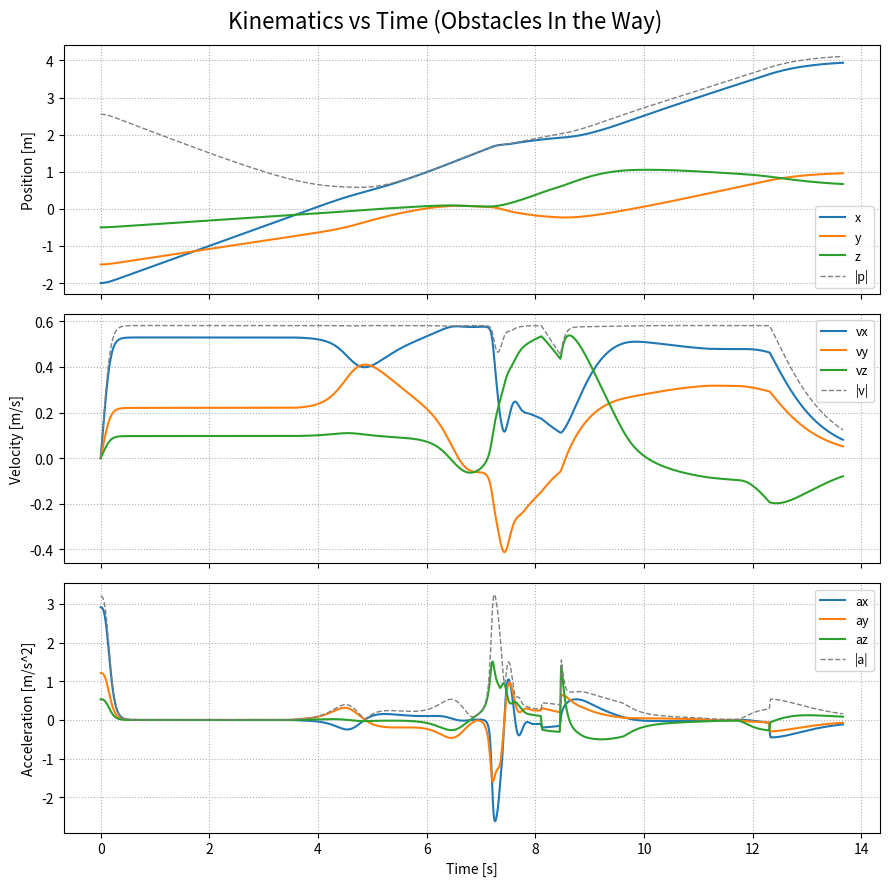
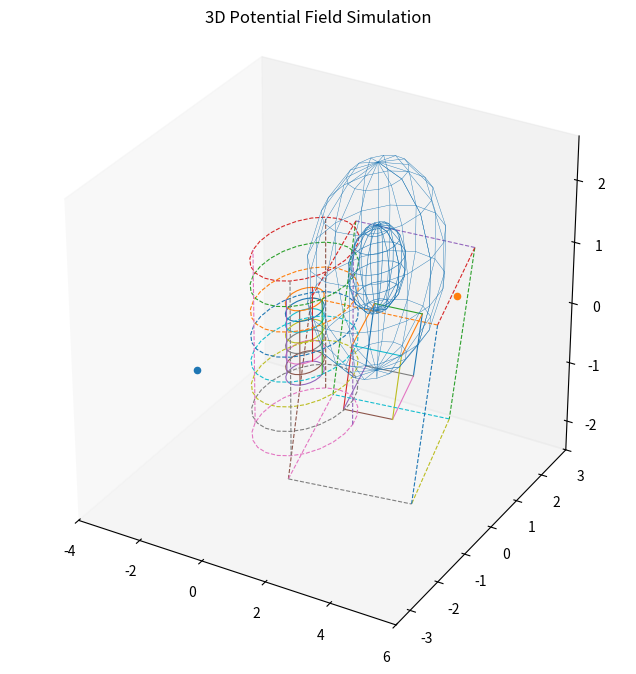
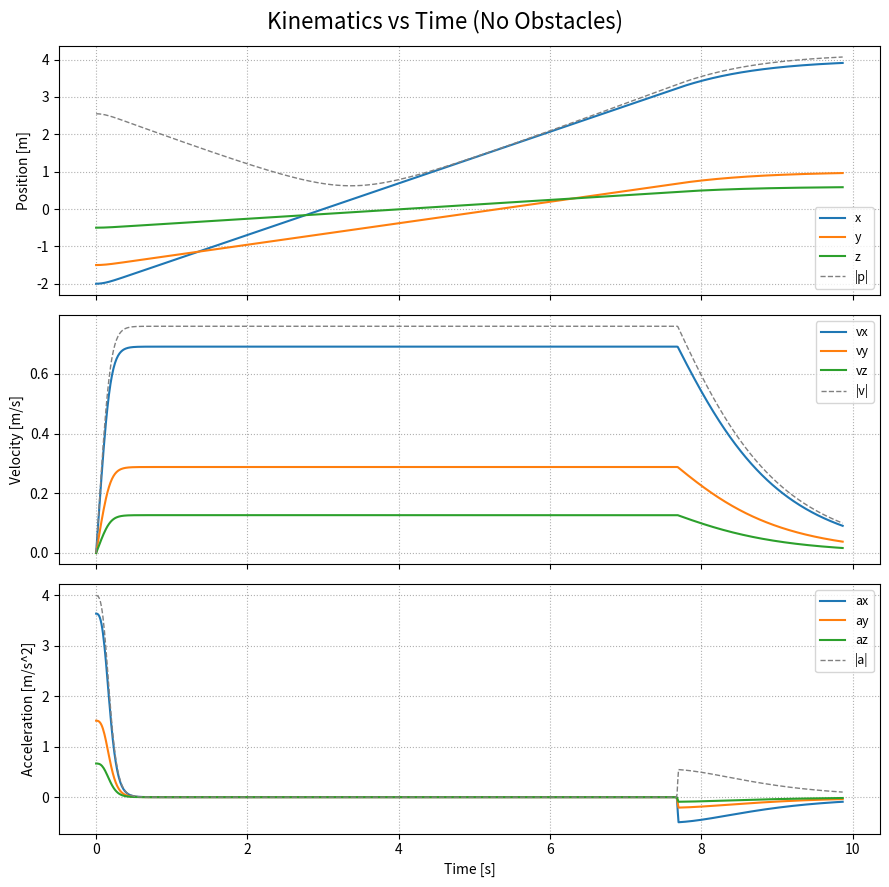
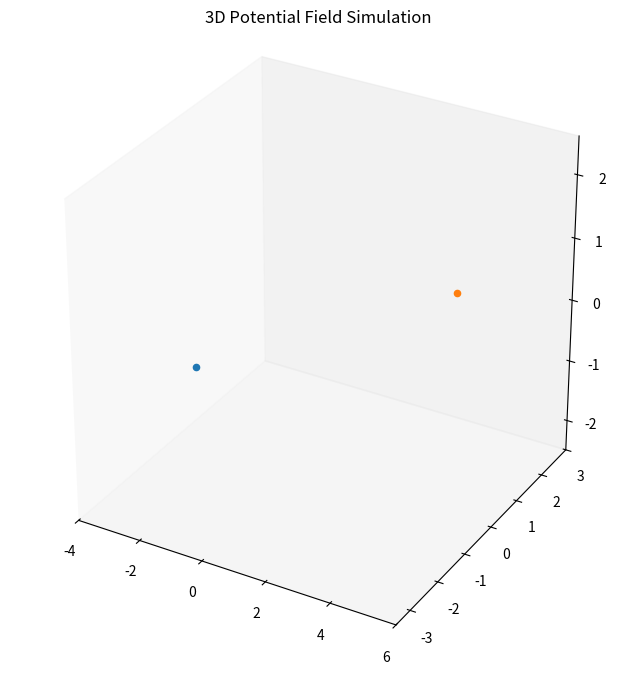

Recreate these plots in Python, in order.
# Re-run the 3D PF testbed (the previous state was cleared).

from dataclasses import dataclass
import numpy as np
import math
from typing import List, Tuple, Dict, Any

import matplotlib
import matplotlib.pyplot as plt
from matplotlib import animation
from mpl_toolkits.mplot3d import Axes3D  # noqa: F401


def _is_positive_finite(v: float) -> bool:
    return math.isfinite(v) and v > 1e-12


def soft_saturate_norm(v: np.ndarray, max_norm: float, beta: float = 1.0) -> np.ndarray:
    """
    Softly saturate vector 'v' by its L2 norm, matching the C++ formula:
        s = (maxNorm * tanh(beta * n / maxNorm)) / n
        v_sat = v * s
    """
    if not _is_positive_finite(max_norm):
        return v
    n = float(np.linalg.norm(v))
    if not _is_positive_finite(n):
        return v
    s = (max_norm * math.tanh(beta * n / max_norm)) / n
    return v * s


def rate_limit_step(prev: np.ndarray, curr: np.ndarray, dmax: float) -> np.ndarray:
    """
    Rate limit the step from 'prev' to 'curr' so ||curr - prev|| <= dmax.
    """
    if (not _is_positive_finite(dmax)) or dmax <= 0.0:
        return curr
    d = curr - prev
    dn = float(np.linalg.norm(d))
    if (not _is_positive_finite(dn)) or (dn <= dmax):
        return curr
    return prev + d * (dmax / dn)


def _clip_norm(v: np.ndarray, max_norm: float) -> np.ndarray:
    n = np.linalg.norm(v)
    if n <= max_norm or max_norm <= 0:
        return v
    return v * (max_norm / (n + 1e-12))


def _rotzxy(yaw: float, pitch: float, roll: float) -> np.ndarray:
    cz, sz = math.cos(yaw), math.sin(yaw)
    cy, sy = math.cos(pitch), math.sin(pitch)
    cx, sx = math.cos(roll), math.sin(roll)
    Rz = np.array([[cz, -sz, 0],
                   [sz,  cz, 0],
                   [0,   0, 1]])
    Ry = np.array([[cy, 0, sy],
                   [0, 1,  0],
                   [-sy, 0, cy]])
    Rx = np.array([[1,  0,   0],
                   [0, cx, -sx],
                   [0, sx,  cx]])
    return Rz @ Ry @ Rx


@dataclass
class SphereObstacle:
    cx: float
    cy: float
    cz: float
    radius: float
    influence_distance: float = 1.0

    def distance_and_direction(self, p: np.ndarray) -> Tuple[float, np.ndarray]:
        c = np.array([self.cx, self.cy, self.cz], dtype=float)
        v = p - c
        dist_center = np.linalg.norm(v)
        if dist_center == 0.0:
            return self.radius, np.array([1.0, 0.0, 0.0])
        n_hat = v / dist_center
        signed = dist_center - self.radius
        return signed, n_hat


@dataclass
class CylinderObstacle:
    cx: float
    cy: float
    cz: float
    radius: float
    half_h: float  # half height along local Z
    yaw: float = 0.0
    pitch: float = 0.0
    roll: float = 0.0
    influence_distance: float = 1.0

    def R(self) -> np.ndarray:
        return _rotzxy(self.yaw, self.pitch, self.roll)

    def _world_to_local(self, p: np.ndarray) -> np.ndarray:
        R = self.R().T
        return R @ (p - np.array([self.cx, self.cy, self.cz]))

    def _local_to_world_vec(self, v: np.ndarray) -> np.ndarray:
        return self.R() @ v

    def distance_and_direction(self, p: np.ndarray) -> Tuple[float, np.ndarray]:
        """
        Signed distance to the surface of a finite cylinder (axis along local Z).
        Positive outside, negative inside. Also returns an outward normal direction.
        """
        pl = self._world_to_local(p)
        x, y, z = float(pl[0]), float(pl[1]), float(pl[2])
        r = math.hypot(x, y)
        # Outside/inside classification
        outside_rad = max(r - self.radius, 0.0)
        outside_z = max(abs(z) - self.half_h, 0.0)
        outside_dist = math.hypot(outside_rad, outside_z)

        if outside_dist > 0.0:
            # Compute nearest point on the cylinder surface
            if r > 1e-12:
                nx, ny = x / r, y / r
            else:
                nx, ny = 1.0, 0.0
            clamped_z = max(-self.half_h, min(self.half_h, z))
            nearest_local = np.array(
                [self.radius * nx, self.radius * ny, clamped_z])
            dvec_local = pl - nearest_local
            n_local = dvec_local / (np.linalg.norm(dvec_local) + 1e-12)
            signed = outside_dist
        else:
            # Inside: pick the smaller penetration to lateral or caps
            pr = self.radius - r
            pz = self.half_h - abs(z)
            if pr <= pz:
                # Closer to lateral surface
                if r > 1e-12:
                    n_local = np.array([x / r, y / r, 0.0])
                else:
                    n_local = np.array([1.0, 0.0, 0.0])
                signed = -pr
            else:
                # Closer to top/bottom cap
                n_local = np.array([0.0, 0.0, 1.0 if z >= 0.0 else -1.0])
                signed = -pz

        n_world = self._local_to_world_vec(n_local)
        n_world /= (np.linalg.norm(n_world) + 1e-12)
        return float(signed), n_world


@dataclass
class OBBObstacle:
    cx: float
    cy: float
    cz: float
    half_x: float
    half_y: float
    half_z: float
    yaw: float = 0.0
    pitch: float = 0.0
    roll: float = 0.0
    influence_distance: float = 1.0

    def R(self) -> np.ndarray:
        return _rotzxy(self.yaw, self.pitch, self.roll)

    def _world_to_local(self, p: np.ndarray) -> np.ndarray:
        R = self.R().T
        return R @ (p - np.array([self.cx, self.cy, self.cz]))

    def _local_to_world_vec(self, v: np.ndarray) -> np.ndarray:
        return self.R() @ v

    def distance_and_direction(self, p: np.ndarray) -> Tuple[float, np.ndarray]:
        pl = self._world_to_local(p)
        h = np.array([self.half_x, self.half_y, self.half_z])
        q = np.clip(pl, -h, h)
        d = pl - q
        outside_dist = np.linalg.norm(d)

        if outside_dist > 0.0:
            n_local = d / (outside_dist + 1e-12)
            signed = outside_dist
        else:
            pen = h - np.abs(pl)
            axis = int(np.argmin(pen))
            sign = 1.0 if pl[axis] >= 0 else -1.0
            n_local = np.zeros(3)
            n_local[axis] = sign
            signed = -pen[axis]

        n_world = self._local_to_world_vec(n_local)
        n_world /= (np.linalg.norm(n_world) + 1e-12)
        return float(signed), n_world


class PotentialField3D:
    def __init__(self,
                 attractive_gain: float = 1.0,
                 repulsive_gain: float = 1.0,
                 linear_gain: float = 1.0,
                 max_speed: float = 1.0,
                 max_accel: float = 2.0,
                 damping: float = 0.0,
                 beta_velocity: float = 1.0):
        self.attractive_gain = float(attractive_gain)
        self.repulsive_gain = float(repulsive_gain)
        self.linear_gain = float(linear_gain)
        self.max_speed = float(max_speed)
        self.max_accel = float(max_accel)
        self.damping = float(damping)
        self.beta_velocity = float(beta_velocity)
        self._spheres: List[SphereObstacle] = []
        self._obbs: List[OBBObstacle] = []
        self._cyls: List["CylinderObstacle"] = []

    def add_sphere(self, cx, cy, cz, radius, influence_distance=1.0):
        self._spheres.append(SphereObstacle(
            cx, cy, cz, radius, influence_distance))

    def add_box(self, cx, cy, cz, sx, sy, sz, yaw=0.0, pitch=0.0, roll=0.0, influence_distance=1.0):
        self._obbs.append(OBBObstacle(cx, cy, cz, sx/2.0, sy /
                          2.0, sz/2.0, yaw, pitch, roll, influence_distance))

    def add_cylinder(self, cx, cy, cz, radius, height, yaw=0.0, pitch=0.0, roll=0.0, influence_distance=1.0):
        """
        Add a finite cylinder (local axis along +Z) with center at (cx,cy,cz), radius, and total height.
        Orientation is specified by yaw/pitch/roll (Z-Y-X order), matching OBB conventions.
        """
        self._cyls.append(CylinderObstacle(cx, cy, cz, radius,
                          height/2.0, yaw, pitch, roll, influence_distance))

    def attractive_force(self, p: np.ndarray, g: np.ndarray) -> np.ndarray:
        return self.attractive_gain * (g - p)

    def repulsive_force(self, p: np.ndarray) -> np.ndarray:
        total = np.zeros(3, dtype=float)
        for s in self._spheres:
            d, n_hat = s.distance_and_direction(p)
            d_inf = s.influence_distance
            if d < d_inf:
                d_eff = np.sign(d) * max(abs(d), 1e-6)
                coeff = self.repulsive_gain * \
                    (1.0/d_eff - 1.0/d_inf) * (1.0/(d_eff*d_eff))
                total += coeff * n_hat
        for b in self._obbs:
            d, n_hat = b.distance_and_direction(p)
            d_inf = b.influence_distance
            if d < d_inf:
                d_eff = np.sign(d) * max(abs(d), 1e-6)
                coeff = self.repulsive_gain * \
                    (1.0/d_eff - 1.0/d_inf) * (1.0/(d_eff*d_eff))
                total += coeff * n_hat
        for c in self._cyls:
            d, n_hat = c.distance_and_direction(p)
            d_inf = c.influence_distance
            if d < d_inf:
                d_eff = np.sign(d) * max(abs(d), 1e-6)
                coeff = self.repulsive_gain * \
                    (1.0/d_eff - 1.0/d_inf) * (1.0/(d_eff*d_eff))
                total += coeff * n_hat
        return total

    def total_force(self, p: np.ndarray, g: np.ndarray, v_curr: np.ndarray) -> np.ndarray:
        return self.attractive_force(p, g) + self.repulsive_force(p) - self.damping * v_curr

    def _apply_motion_limits(self, v_cmd: np.ndarray, v_prev: np.ndarray, dt: float) -> np.ndarray:
        """
          Mirror the C++ sequence:
            1) soft-saturate v_cmd by max speed
            2) rate-limit step by max accel * dt
            3) re-apply soft-saturation to ensure speed stays within the limit
          """
        # 1) soft-saturate instantaneous command
        v_soft = soft_saturate_norm(
            v_cmd, self.max_speed, self.beta_velocity)

        # 2) rate-limit step magnitude (acceleration limit)
        dV_max = self.max_accel * \
            (dt if _is_positive_finite(dt) else 0.0)
        v_rl = rate_limit_step(v_prev, v_soft, dV_max)

        # 3) re-apply soft saturation to keep just inside speed limit
        v_final = soft_saturate_norm(
            v_rl, self.max_speed, self.beta_velocity)

        return v_final

    def plan_path(self,
                  start: Tuple[float, float, float],
                  goal: Tuple[float, float, float],
                  dt: float = 0.02,
                  max_steps: int = 6000,
                  goal_tolerance: float = 0.05,
                  stagnation_window: int = 120,
                  stagnation_eps: float = 1e-4) -> Dict[str, Any]:
        p = np.array(start, dtype=float)
        g = np.array(goal, dtype=float)
        v_prev = np.zeros(3, dtype=float)

        xs, ys, zs = [p[0]], [p[1]], [p[2]]
        vxs, vys, vzs = [0.0], [0.0], [0.0]
        ts = [0.0]
        buf: List[float] = []

        for k in range(1, max_steps + 1):
            F = self.total_force(p, g, v_prev)
            v_cmd = self.linear_gain * F
            v = self._apply_motion_limits(v_cmd, v_prev, dt)

            p_next = p + v * dt
            p = p_next
            v_prev = v

            xs.append(p[0])
            ys.append(p[1])
            zs.append(p[2])
            vxs.append(v[0])
            vys.append(v[1])
            vzs.append(v[2])
            ts.append(k * dt)

            if np.linalg.norm(p - g) <= goal_tolerance:
                break

            buf.append(np.linalg.norm(v))
            if len(buf) > stagnation_window:
                buf.pop(0)
                if np.mean(buf) < stagnation_eps:
                    break

        return {
            "x": np.array(xs), "y": np.array(ys), "z": np.array(zs),
            "vx": np.array(vxs), "vy": np.array(vys), "vz": np.array(vzs),
            "t": np.array(ts),
            "goal_reached": np.linalg.norm(p - g) <= goal_tolerance
        }

    def simulate(self,
                 start: Tuple[float, float, float],
                 goal: Tuple[float, float, float],
                 dt: float = 0.03,
                 max_steps: int = 6000,
                 goal_tolerance: float = 0.05,
                 save_path: str = None,
                 fps: int = 30,
                 dpi: int = 100,
                 writer: str = "pillow",
                 save_every: int = 5,
                 bitrate: int = 1800):
        # Build a frame index list that decimates frames.
        frames_idx = list(range(0, max_steps, max(1, int(save_every))))
        p = np.array(start, dtype=float)
        g = np.array(goal, dtype=float)
        v_prev = np.zeros(3, dtype=float)

        fig = plt.figure(figsize=(8, 8))
        ax = fig.add_subplot(111, projection='3d')
        ax.set_box_aspect([1, 1, 1])
        ax.set_title("3D Potential Field Simulation")
        ax.grid(False)

        xs = [p[0], g[0]] + [s.cx for s in self._spheres] + \
            [b.cx for b in self._obbs]
        ys = [p[1], g[1]] + [s.cy for s in self._spheres] + \
            [b.cy for b in self._obbs]
        zs = [p[2], g[2]] + [s.cz for s in self._spheres] + \
            [b.cz for b in self._obbs]
        ax.set_xlim(min(xs)-2, max(xs)+2)
        ax.set_ylim(min(ys)-2, max(ys)+2)
        ax.set_zlim(min(zs)-2, max(zs)+2)

    # spheres
        u = np.linspace(0, 2*np.pi, 16)
        vgrid = np.linspace(0, np.pi, 8)
        for s in self._spheres:
            xsph = s.radius*np.outer(np.cos(u), np.sin(vgrid)) + s.cx
            ysph = s.radius*np.outer(np.sin(u), np.sin(vgrid)) + s.cy
            zsph = s.radius*np.outer(np.ones_like(u), np.cos(vgrid)) + s.cz
            ax.plot_wireframe(xsph, ysph, zsph, linewidth=0.4)
            Rinf = s.radius + s.influence_distance
            xi = Rinf*np.outer(np.cos(u), np.sin(vgrid)) + s.cx
            yi = Rinf*np.outer(np.sin(u), np.sin(vgrid)) + s.cy
            zi = Rinf*np.outer(np.ones_like(u), np.cos(vgrid)) + s.cz
            ax.plot_wireframe(xi, yi, zi, linewidth=0.3)

        def draw_obb(ax, obb: OBBObstacle, inflate: float = 0.0, ls='-'):
            h = np.array([obb.half_x+inflate, obb.half_y +
                         inflate, obb.half_z+inflate])
            corners = np.array([[+h[0], +h[1], +h[2]],
                                [+h[0], +h[1], -h[2]],
                                [+h[0], -h[1], +h[2]],
                                [+h[0], -h[1], -h[2]],
                                [-h[0], +h[1], +h[2]],
                                [-h[0], +h[1], -h[2]],
                                [-h[0], -h[1], +h[2]],
                                [-h[0], -h[1], -h[2]]])
            R = obb.R()
            W = (R @ corners.T).T + np.array([obb.cx, obb.cy, obb.cz])
            edges = [(0, 1), (0, 2), (0, 4),
                     (7, 6), (7, 5), (7, 3),
                     (1, 3), (1, 5),
                     (2, 3), (2, 6),
                     (4, 5), (4, 6)]
            for i, j in edges:
                ax.plot([W[i, 0], W[j, 0]], [W[i, 1], W[j, 1]], [
                        W[i, 2], W[j, 2]], linestyle=ls, linewidth=0.8)

        for b in self._obbs:
            draw_obb(ax, b, inflate=0.0, ls='-')
            draw_obb(ax, b, inflate=b.influence_distance, ls='--')

        def draw_cylinder(ax, cyl: "CylinderObstacle", inflate: float = 0.0, ls='-'):
            R = cyl.radius + inflate
            H = cyl.half_h + inflate
            thetas = np.linspace(0, 2*np.pi, 24)
            zs = np.linspace(-H, H, 8)
            # Rotation and translation
            Rmat = cyl.R()
            center = np.array([cyl.cx, cyl.cy, cyl.cz])
            # Draw lateral rings
            for z in zs:
                circle_local = np.stack(
                    [R*np.cos(thetas), R*np.sin(thetas), np.full_like(thetas, z)], axis=1)
                circle_world = (Rmat @ circle_local.T).T + center
                ax.plot(circle_world[:, 0], circle_world[:, 1],
                        circle_world[:, 2], linestyle=ls, linewidth=0.8)
            # Draw a few vertical lines at fixed angles
            for th in thetas[::6]:
                p1_local = np.array([R*np.cos(th), R*np.sin(th), -H])
                p2_local = np.array([R*np.cos(th), R*np.sin(th),  H])
                p12 = (Rmat @ np.stack([p1_local, p2_local]).T).T + center
                ax.plot(p12[:, 0], p12[:, 1], p12[:, 2],
                        linestyle=ls, linewidth=0.8)

        for c in self._cyls:
            draw_cylinder(ax, c, inflate=0.0, ls='-')
            draw_cylinder(ax, c, inflate=c.influence_distance, ls='--')

        ax.scatter([start[0]], [start[1]], [start[2]])
        ax.scatter([goal[0]], [goal[1]], [goal[2]])

        traj_line, = ax.plot([], [], [], linewidth=1.5)
        agent, = ax.plot([], [], [], marker='o')
        hud_speed = ax.text2D(0.02, 0.96, "", transform=ax.transAxes)
        hud_rl = ax.text2D(0.02, 0.92, "", transform=ax.transAxes)
        path_x, path_y, path_z = [p[0]], [p[1]], [p[2]]

        def init():
            traj_line.set_data([], [])
            traj_line.set_3d_properties([])
            agent.set_data([p[0]], [p[1]])
            agent.set_3d_properties([p[2]])
            hud_speed.set_text("")
            hud_rl.set_text("")
            return traj_line, agent, hud_speed, hud_rl

        def update(frame):
            nonlocal p, v_prev
            F = self.total_force(p, g, v_prev)
            v_cmd = self.linear_gain * F
            v = self._apply_motion_limits(v_cmd, v_prev, dt)
            p = p + v * dt
            # Save for HUD
            v_soft = soft_saturate_norm(
                v_cmd, self.max_speed, self.beta_velocity)
            dV_max = self.max_accel*(dt if _is_positive_finite(dt) else 0.0)
            will_rate_limit = (np.linalg.norm(v_soft-v_prev) > dV_max+1e-12)
            v_prev = v

            path_x.append(p[0])
            path_y.append(p[1])
            path_z.append(p[2])
            traj_line.set_data(path_x, path_y)
            traj_line.set_3d_properties(path_z)
            agent.set_data([p[0]], [p[1]])
            agent.set_3d_properties([p[2]])
            speed = np.linalg.norm(v)
            hud_speed.set_text(f"‖v‖ = {speed:.3f} m/s")
            hud_rl.set_text(
                f"Rate limiter: {'ON' if will_rate_limit else 'off'}")
            agent.set_markerfacecolor('none' if not will_rate_limit else None)
            agent.set_markeredgewidth(1.5 if not will_rate_limit else 2.5)

            if np.linalg.norm(p - g) <= goal_tolerance:
                anim.event_source.stop()
            return traj_line, agent, hud_speed, hud_rl

        anim = animation.FuncAnimation(
            fig, update, init_func=init, frames=frames_idx, interval=dt*1000, blit=False
        )

        if save_path:
            try:
                if writer.lower() in ("ffmpeg", "ffmpeg_file", "ffmpeg_writer", "mp4", "h264"):
                    from matplotlib.animation import FFMpegWriter
                    w = FFMpegWriter(fps=fps, bitrate=bitrate)
                    anim.save(save_path, writer=w, dpi=dpi)
                elif writer.lower() == "pillow":
                    from matplotlib.animation import PillowWriter
                    anim.save(save_path, writer=PillowWriter(
                        fps=fps), dpi=dpi, bitrate=bitrate)
                else:
                    anim.save(save_path, writer=writer, fps=fps, dpi=dpi)
                print(f"Saved animation to {save_path}")
            except Exception as e:
                print(f"Failed to save animation to {save_path}: {e}")

        plt.show()


def plot_kinematics(title: str, res: Dict[str, Any], show: bool = True, save_path: str = None):
    """
    Plot position, velocity, and acceleration vs time from a plan_path result dict.

    Expected keys in res:
      - "t": time array [N]
      - "x", "y", "z": position components [N]
      - "vx", "vy", "vz": velocity components [N]

    Acceleration is computed numerically from velocity using np.gradient over time.
    """

    t = np.asarray(res.get("t", []), dtype=float)
    x = np.asarray(res.get("x", []), dtype=float)
    y = np.asarray(res.get("y", []), dtype=float)
    z = np.asarray(res.get("z", []), dtype=float)
    vx = np.asarray(res.get("vx", []), dtype=float)
    vy = np.asarray(res.get("vy", []), dtype=float)
    vz = np.asarray(res.get("vz", []), dtype=float)

    if t.size == 0:
        raise ValueError("Result dictionary is missing time array 't'.")

    # Compute accelerations via gradient over time (handles non-uniform dt)
    ax = np.gradient(vx, t)
    ay = np.gradient(vy, t)
    az = np.gradient(vz, t)

    pos_mag = np.sqrt(x*x + y*y + z*z)
    vel_mag = np.sqrt(vx*vx + vy*vy + vz*vz)
    acc_mag = np.sqrt(ax*ax + ay*ay + az*az)

    fig, axes = plt.subplots(3, 1, sharex=True, figsize=(9, 9))

    fig.suptitle(f'{title}', fontsize=16)

    # Position
    axes[0].plot(t, x, label='x')
    axes[0].plot(t, y, label='y')
    axes[0].plot(t, z, label='z')
    axes[0].plot(t, pos_mag, '--', color='gray', linewidth=1.0, label='|p|')
    axes[0].set_ylabel('Position [m]')
    axes[0].grid(True, linestyle=':')
    axes[0].legend(loc='best', fontsize=9)

    # Velocity
    axes[1].plot(t, vx, label='vx')
    axes[1].plot(t, vy, label='vy')
    axes[1].plot(t, vz, label='vz')
    axes[1].plot(t, vel_mag, '--', color='gray', linewidth=1.0, label='|v|')
    axes[1].set_ylabel('Velocity [m/s]')
    axes[1].grid(True, linestyle=':')
    axes[1].legend(loc='best', fontsize=9)

    # Acceleration
    axes[2].plot(t, ax, label='ax')
    axes[2].plot(t, ay, label='ay')
    axes[2].plot(t, az, label='az')
    axes[2].plot(t, acc_mag, '--', color='gray', linewidth=1.0, label='|a|')
    axes[2].set_ylabel('Acceleration [m/s^2]')
    axes[2].set_xlabel('Time [s]')
    axes[2].grid(True, linestyle=':')
    axes[2].legend(loc='best', fontsize=9)

    fig.tight_layout()

    if save_path:
        fig.savefig(save_path, dpi=150, bbox_inches='tight')
    if show:
        plt.show()
    return fig, axes


def obstacles_in_the_way():
    pf = PotentialField3D(
        attractive_gain=1.2,
        repulsive_gain=0.22,
        linear_gain=1.0,
        max_speed=1.5,
        max_accel=3.2,
        damping=0.0,
        beta_velocity=1.0
    )
    pf.add_sphere(cx=1.5, cy=1.0, cz=0.7, radius=0.7, influence_distance=1.0)
    pf.add_box(cx=3.0, cy=-0.5, cz=0.0, sx=1.2, sy=2.0, sz=1.0,
               yaw=np.deg2rad(25.0), pitch=np.deg2rad(10.0), roll=np.deg2rad(-5.0),
               influence_distance=0.9)
    # Add a cylinder obstacle (axis along its local Z, rotated by yaw/pitch/roll)
    pf.add_cylinder(cx=1.0, cy=-1.0, cz=0.3, radius=0.45, height=1.2,
                    yaw=np.deg2rad(15.0), pitch=np.deg2rad(0.0), roll=np.deg2rad(0.0),
                    influence_distance=0.8)

    start = (-2.0, -1.5, -0.5)
    goal = (4.0,  1.0,  0.6)

    dt = 0.01
    tol = 0.1
    steps = 4000

    res = pf.plan_path(start, goal, dt=dt, goal_tolerance=tol, max_steps=steps)
    print("Goal reached:", res["goal_reached"], "Duration:", float(res["t"][-1]), "s",
          "End:", (float(res["x"][-1]), float(res["y"][-1]), float(res["z"][-1])))
    plot_kinematics(
        "Kinematics vs Time (Obstacles In the Way)", res, show=True, save_path="ObstaclesInTheWay"
    )
    pf.simulate(
        start, goal, dt=dt, goal_tolerance=tol,
        max_steps=steps,
        # save_path="Demo3DSimulation.gif", writer="pillow", fps=15, dpi=90, save_every=6, bitrate=1800
    )


def no_obstacles():
    pf = PotentialField3D(
        attractive_gain=1.0,
        repulsive_gain=0.0,
        linear_gain=1.0,
        max_speed=2.0,
        max_accel=4.0,
        damping=0.0,
        beta_velocity=1.0
    )

    start = (-2.0, -1.5, -0.5)
    goal = (4.0,  1.0,  0.6)

    dt = 0.01
    tol = 0.1
    steps = 3000

    res = pf.plan_path(start, goal, dt=dt, goal_tolerance=tol, max_steps=steps)
    print("Goal reached:", res["goal_reached"], "Duration:", float(res["t"][-1]), "s",
          "End:", (float(res["x"][-1]), float(res["y"][-1]), float(res["z"][-1])))
    # Plot kinematics
    plot_kinematics(
        "Kinematics vs Time (No Obstacles)", res, show=True, save_path="NoObstacles"
    )
    pf.simulate(
        start, goal, dt=dt, goal_tolerance=tol,
        max_steps=steps,
        # save_path="Demo3DSimulationNoObstacles.gif", writer="pillow", fps=15, dpi=90, save_every=6, bitrate=1800
    )


if __name__ == "__main__":
    obstacles_in_the_way()
    no_obstacles()
